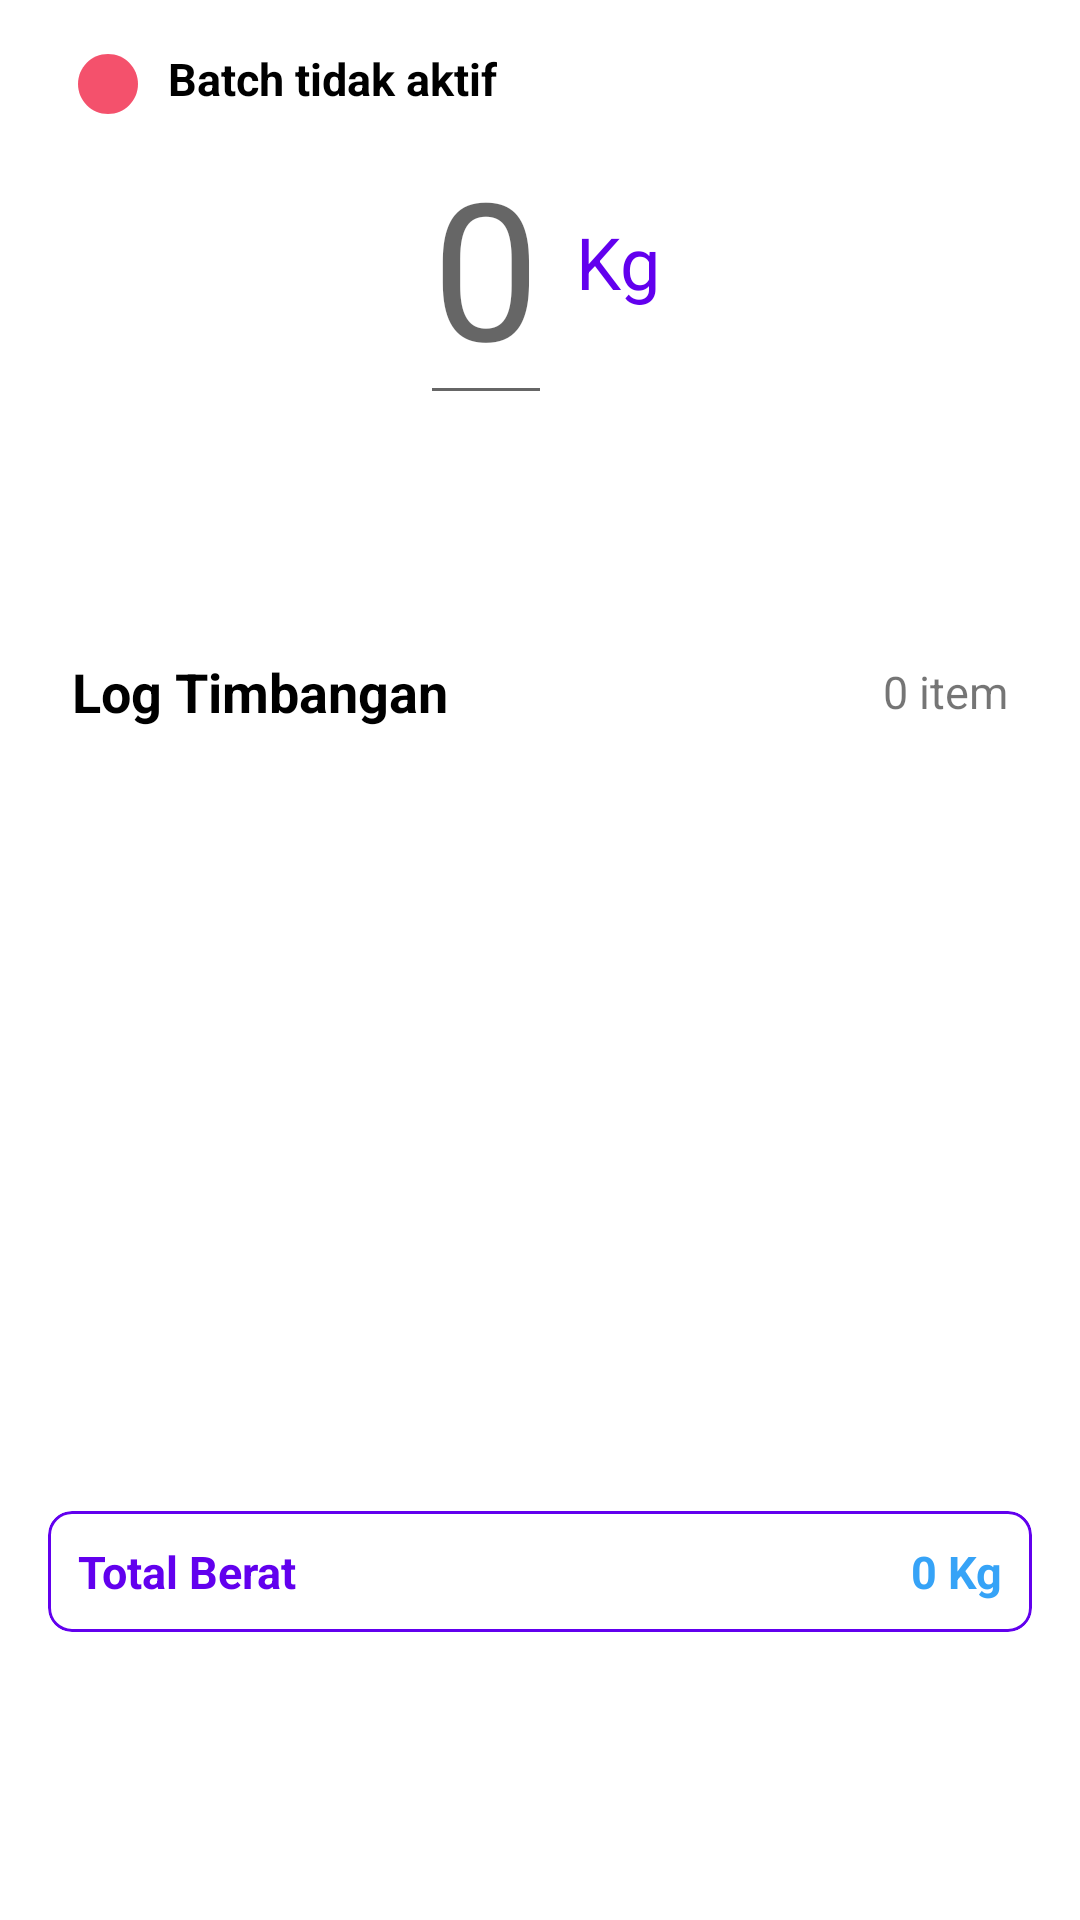

Reconstruct the res/layout file that produces this screen, plus the resources it refers to.
<!-- AndroidManifest.xml: application theme Theme.Weighingscale -->
<!-- res/layout/fragment_home.xml -->
<?xml version="1.0" encoding="utf-8"?>
<androidx.constraintlayout.widget.ConstraintLayout xmlns:android="http://schemas.android.com/apk/res/android"
    xmlns:app="http://schemas.android.com/apk/res-auto"
    xmlns:tools="http://schemas.android.com/tools"
    android:layout_width="match_parent"
    android:layout_height="match_parent"
    android:padding="16dp"
    tools:context=".ui.home.HomeFragment">

    
    <LinearLayout
        android:id="@+id/summary_batch"
        android:layout_width="0dp"
        android:layout_height="wrap_content"
        android:baselineAligned="false"
        android:orientation="horizontal"
        android:layout_marginTop="16dp"
        android:layout_marginEnd="8dp"
        android:layout_marginStart="8dp"
        app:layout_constraintStart_toStartOf="parent"
        app:layout_constraintEnd_toEndOf="parent"
        tools:ignore="MissingConstraints,UseCompoundDrawables">

        
        <LinearLayout
            android:id="@+id/section_batch_status"
            android:layout_width="0dp"
            android:layout_height="wrap_content"
            android:layout_weight="1"
            android:orientation="horizontal">

            <ImageView
                android:id="@+id/icon_batch_status"
                android:layout_width="24dp"
                android:layout_height="24dp"
                android:layout_marginEnd="8dp"
                android:importantForAccessibility="no"
                android:src="@drawable/ic_circle_danger" />

            <TextView
                android:id="@+id/text_batch_status"
                android:layout_width="wrap_content"
                android:layout_height="wrap_content"
                android:text="Batch tidak aktif"
                android:textSize="15sp"
                android:textColor="?attr/colorOnSurface"
                android:textStyle="bold"
                tools:ignore="HardcodedText" />
        </LinearLayout>

        
        <LinearLayout
            android:id="@+id/section_mode"
            android:layout_width="wrap_content"
            android:layout_height="wrap_content"
            android:orientation="horizontal"
            android:visibility="gone">

            <ImageView
                android:id="@+id/icon_mode"
                android:layout_width="24dp"
                android:layout_height="24dp"
                android:layout_marginEnd="8dp"
                android:importantForAccessibility="no"
                android:src="@drawable/ic_circle_danger" />

            <TextView
                android:id="@+id/text_mode"
                android:layout_width="wrap_content"
                android:layout_height="wrap_content"
                android:text="Mode Manual"
                android:textSize="15sp"
                android:textColor="?attr/colorOnSurface"
                android:textStyle="bold"
                tools:ignore="HardcodedText" />
        </LinearLayout>
    </LinearLayout>

    
    <LinearLayout
        android:id="@+id/llAmountUnit"
        android:layout_width="wrap_content"
        android:layout_height="wrap_content"
        android:layout_marginTop="20dp"
        android:orientation="horizontal"
        android:gravity="center"
        app:layout_constraintTop_toTopOf="parent"
        app:layout_constraintStart_toStartOf="parent"
        app:layout_constraintEnd_toEndOf="parent"
        app:layout_constraintVertical_chainStyle="packed">

        
        <TextView
            android:id="@+id/text_amount"
            android:layout_width="wrap_content"
            android:layout_height="wrap_content"
            android:text="0"
            android:textSize="64sp"
            android:textStyle="bold"
            android:textColor="?attr/colorSecondary"
            android:layout_marginEnd="8dp"
            android:visibility="gone"
            tools:ignore="HardcodedText" />

        
        <EditText
            android:id="@+id/edit_amount"
            android:layout_width="wrap_content"
            android:layout_height="wrap_content"
            android:autofillHints="0"
            android:hint="0"
            android:inputType="number"
            android:textSize="64sp"
            android:layout_marginEnd="8dp"
            android:visibility="visible"
            tools:ignore="HardcodedText" />

        
        <TextView
            android:id="@+id/text_unit"
            android:layout_width="wrap_content"
            android:layout_height="wrap_content"
            android:text="Kg"
            android:textSize="24sp"
            android:textColor="?attr/colorPrimary"
            tools:ignore="HardcodedText" />
    </LinearLayout>

    
    <LinearLayout
        android:id="@+id/button_group"
        android:layout_width="0dp"
        android:layout_height="wrap_content"
        android:orientation="horizontal"
        android:gravity="center"
        android:layout_marginTop="16dp"
        app:layout_constraintTop_toBottomOf="@id/llAmountUnit"
        app:layout_constraintStart_toStartOf="parent"
        app:layout_constraintEnd_toEndOf="parent">

        <Button
            android:id="@+id/button_save_log"
            style="@style/Widget.MaterialComponents.Button"
            android:layout_width="0dp"
            android:layout_height="wrap_content"
            android:layout_weight="1"
            android:layout_marginEnd="8dp"
            android:text="@string/save"
            android:backgroundTint="?attr/colorPrimary" />
    </LinearLayout>

    
     <LinearLayout
        android:id="@+id/title"
        android:layout_width="0dp"
        android:layout_height="wrap_content"
        android:orientation="horizontal"
        android:gravity="center"
        android:layout_marginTop="16dp"
        android:layout_marginEnd="8dp"
        android:layout_marginStart="8dp"
        app:layout_constraintTop_toBottomOf="@id/button_group"
        app:layout_constraintStart_toStartOf="parent"
        app:layout_constraintEnd_toEndOf="parent">
        <TextView
            android:layout_width="wrap_content"
            android:layout_height="wrap_content"
            android:layout_weight="1"
            android:text="Log Timbangan"
            android:textSize="18sp"
            android:textColor="?attr/colorOnSurface"
            android:textStyle="bold"
            tools:ignore="HardcodedText" />
        <TextView
            android:id="@+id/text_total_items"
            android:layout_width="wrap_content"
            android:layout_height="wrap_content"
            android:layout_weight="1"
            android:text="0 item"
            android:textSize="15sp"
            android:gravity="end"
            tools:ignore="HardcodedText"/>
    </LinearLayout>

    
    <androidx.recyclerview.widget.RecyclerView
        android:id="@+id/recycler_view_log"
        android:layout_width="0dp"
        android:layout_height="0dp"
        android:layout_marginTop="15dp"
        app:layout_constraintTop_toBottomOf="@id/title"
        app:layout_constraintBottom_toTopOf="@id/card_total"
        app:layout_constraintStart_toStartOf="parent"
        app:layout_constraintEnd_toEndOf="parent"
        tools:listitem="@layout/item_log" />

    
    <com.google.android.material.card.MaterialCardView
        android:id="@+id/card_total"
        android:layout_width="0dp"
        android:layout_height="wrap_content"
        android:layout_marginTop="16dp"
        app:cardCornerRadius="8dp"
        app:cardElevation="0dp"
        app:strokeColor="?attr/colorPrimary"
        app:strokeWidth="1dp"
        app:layout_constraintTop_toBottomOf="@id/recycler_view_log"
        app:layout_constraintStart_toStartOf="parent"
        app:layout_constraintEnd_toEndOf="parent">
         <LinearLayout
            android:layout_width="match_parent"
            android:layout_height="wrap_content"
            android:orientation="horizontal"
            android:padding="10dp">
            
            <TextView
                android:layout_width="0dp"
                android:layout_height="wrap_content"
                android:layout_weight="1"
                android:text="Total Berat"
                android:textSize="15sp"
                android:textColor="?attr/colorPrimary"
                android:textStyle="bold"
                tools:ignore="HardcodedText" />
            
            <TextView
                android:id="@+id/text_total_weight"
                android:layout_width="0dp"
                android:layout_height="wrap_content"
                android:layout_weight="1"
                android:text="0 Kg"
                android:textSize="15sp"
                android:textColor="@color/sky_blue"
                android:textStyle="bold"
                android:gravity="end"
                tools:ignore="HardcodedText"/>
        </LinearLayout>
    </com.google.android.material.card.MaterialCardView>

    
    <LinearLayout
        android:id="@+id/finish_button_group"
        android:layout_width="0dp"
        android:layout_height="wrap_content"
        android:orientation="horizontal"
        android:gravity="center"
        app:layout_constraintTop_toBottomOf="@id/card_total"
        app:layout_constraintBottom_toBottomOf="parent"
        app:layout_constraintStart_toStartOf="parent"
        app:layout_constraintEnd_toEndOf="parent"
        android:layout_marginTop="16dp"
        android:layout_marginBottom="16dp">

        <Button
            android:id="@+id/button_finish"
            style="@style/Widget.MaterialComponents.Button"
            android:layout_width="0dp"
            android:layout_height="wrap_content"
            android:layout_weight="1"
            android:text="Selesai"
            android:backgroundTint="?attr/colorSecondary"
            tools:ignore="HardcodedText"/>
    </LinearLayout>
</androidx.constraintlayout.widget.ConstraintLayout>
<!-- res/layout/item_log.xml (included above) -->
<?xml version="1.0" encoding="utf-8"?>
<androidx.cardview.widget.CardView xmlns:android="http://schemas.android.com/apk/res/android"
    xmlns:tools="http://schemas.android.com/tools"
    android:id="@+id/card_view"
    android:layout_width="match_parent"
    android:layout_height="wrap_content"
    android:layout_marginEnd="8dp"
    android:layout_marginStart="8dp"
    android:layout_marginTop="8dp">
    <RelativeLayout
        android:layout_width="wrap_content"
        android:layout_height="wrap_content"
        android:padding="6dp">

        <TextView
            android:id="@+id/text_view_date"
            android:layout_width="wrap_content"
            android:layout_height="wrap_content"
            android:text="Tanggal"
            android:textAppearance="?attr/textAppearanceBody1"
            android:layout_alignParentStart="true"
            tools:ignore="HardcodedText" />

        <TextView
            android:id="@+id/text_view_weight"
            android:layout_width="wrap_content"
            android:layout_height="wrap_content"
            android:text="10 Kg"
            android:textAppearance="?attr/textAppearanceBody1"
            android:layout_alignParentEnd="true"
            tools:ignore="HardcodedText" />

    </RelativeLayout>
</androidx.cardview.widget.CardView>
<!-- resources referenced by this layout -->
<resources>
  <color name="sky_blue">#36A3F7</color>
  <!-- drawable ic_circle_danger (drawable) -->
  <vector xmlns:android="http://schemas.android.com/apk/res/android" android:autoMirrored="true" android:height="24dp" android:tint="#F4516C" android:viewportHeight="24" android:viewportWidth="24" android:width="24dp">
        
      <path android:fillColor="@android:color/white" android:pathData="M12,2C6.47,2 2,6.47 2,12s4.47,10 10,10 10,-4.47 10,-10S17.53,2 12,2z"/>
      
  </vector>
  <string name="save">Simpan</string>
  <style name="Theme.Weighingscale" parent="Theme.MaterialComponents.DayNight.DarkActionBar">
          
          <item name="colorPrimary">@color/purple_500</item>
          <item name="colorPrimaryVariant">@color/purple_700</item>
          <item name="colorOnPrimary">@color/white</item>
          
          <item name="colorSecondary">@color/teal_200</item>
          <item name="colorSecondaryVariant">@color/teal_700</item>
          <item name="colorOnSecondary">@color/black</item>
          
          <item name="android:statusBarColor">?attr/colorPrimaryVariant</item>
          
      </style>
  <color name="purple_500">#FF6200EE</color>
  <color name="purple_700">#FF3700B3</color>
  <color name="white">#FFFFFFFF</color>
  <color name="teal_200">#FF03DAC5</color>
  <color name="teal_700">#FF018786</color>
  <color name="black">#FF000000</color>
</resources>
